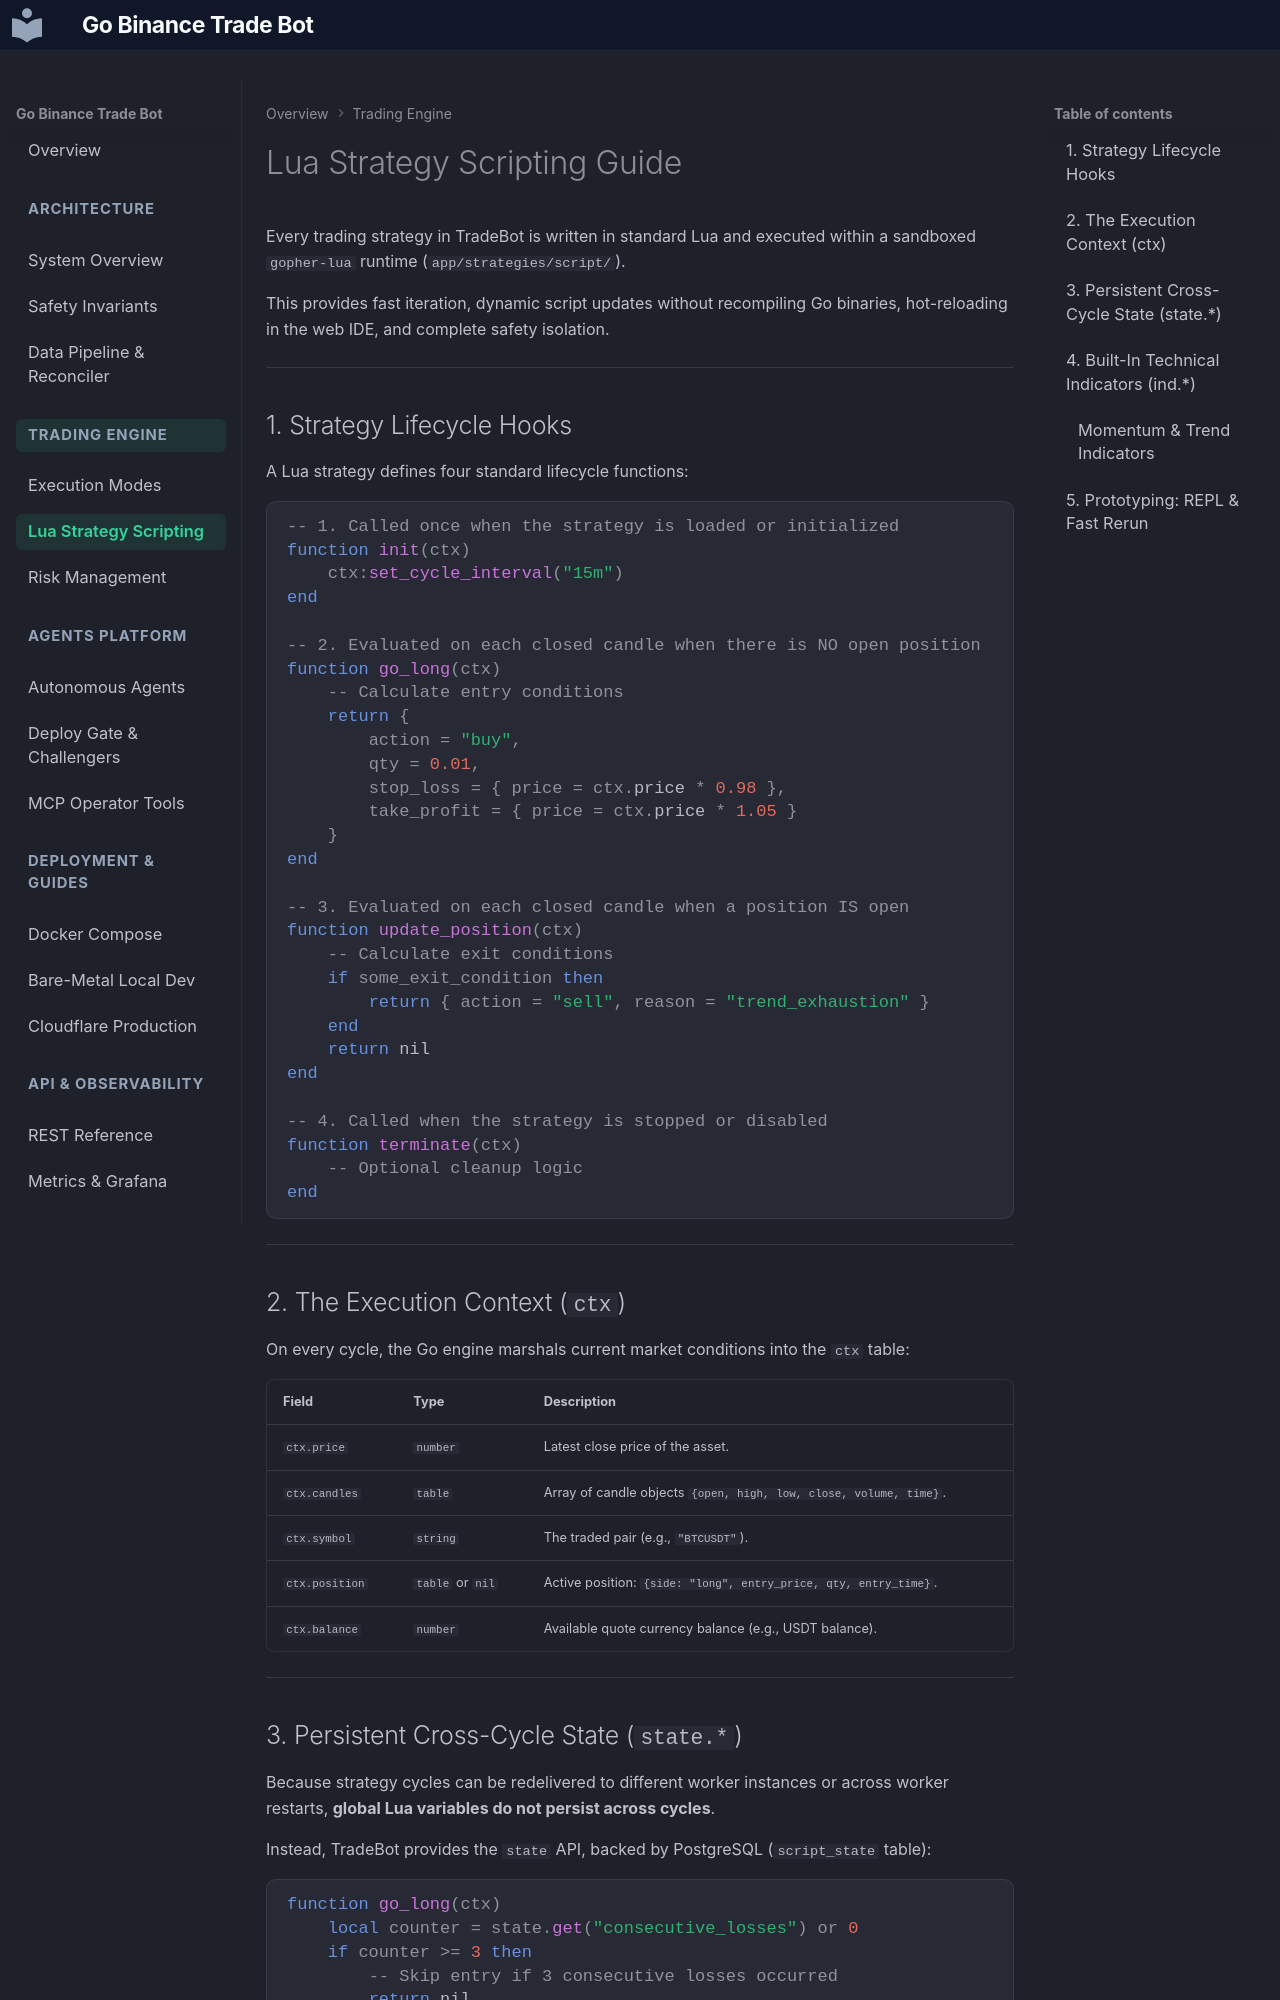

repository: DemitriusQuadros/go-trade-bot · page: trading/lua-scripting/index.html · generator: mkdocs

# Lua Strategy Scripting Guide

Every trading strategy in TradeBot is written in standard Lua and executed within a sandboxed `gopher-lua` runtime (`app/strategies/script/`).

This provides fast iteration, dynamic script updates without recompiling Go binaries, hot-reloading in the web IDE, and complete safety isolation.

---

## 1. Strategy Lifecycle Hooks

A Lua strategy defines four standard lifecycle functions:

```lua
-- 1. Called once when the strategy is loaded or initialized
function init(ctx)
    ctx:set_cycle_interval("15m")
end

-- 2. Evaluated on each closed candle when there is NO open position
function go_long(ctx)
    -- Calculate entry conditions
    return {
        action = "buy",
        qty = 0.01,
        stop_loss = { price = ctx.price * 0.98 },
        take_profit = { price = ctx.price * 1.05 }
    }
end

-- 3. Evaluated on each closed candle when a position IS open
function update_position(ctx)
    -- Calculate exit conditions
    if some_exit_condition then
        return { action = "sell", reason = "trend_exhaustion" }
    end
    return nil
end

-- 4. Called when the strategy is stopped or disabled
function terminate(ctx)
    -- Optional cleanup logic
end
```

---

## 2. The Execution Context (`ctx`)

On every cycle, the Go engine marshals current market conditions into the `ctx` table:

| Field | Type | Description |
| :--- | :--- | :--- |
| `ctx.price` | `number` | Latest close price of the asset. |
| `ctx.candles` | `table` | Array of candle objects `{open, high, low, close, volume, time}`. |
| `ctx.symbol` | `string` | The traded pair (e.g., `"BTCUSDT"`). |
| `ctx.position` | `table` or `nil` | Active position: `{side: "long", entry_price, qty, entry_time}`. |
| `ctx.balance` | `number` | Available quote currency balance (e.g., USDT balance). |

---
